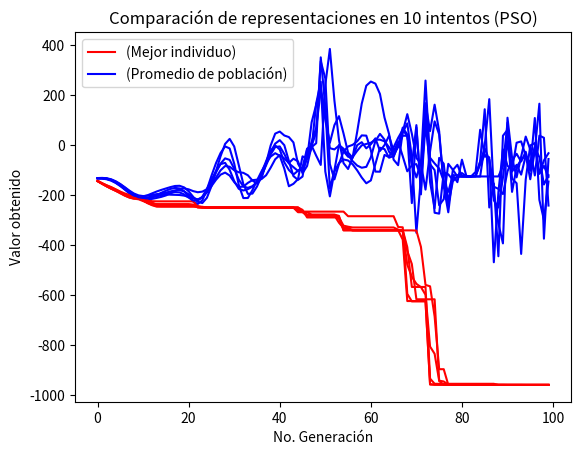

This figure's Python source:
from __future__ import division
import random
import math
import matplotlib.pyplot as plt

#--- COST FUNCTION ------------------------------------------------------------+

# function we are attempting to optimize (minimize)
def func_obj(individual):
    # Ackley function
    #result = -20 * math.exp(-0.2 * math.sqrt(0.5 * (individual[0]**2 + individual[1]**2))) - math.exp(0.5 * (math.cos(2 * math.pi * individual[0]) + math.cos(2 * math.pi * individual[1]))) + 20 + math.e

    # Rosenbrock function
    """
    x = individual[0]
    y = individual[1]
    a = 1 - x
    b = y - x*x
    result = (a*a) + (b*b*100)
    """

    #Eggholder
    result = (- (individual[1]+47)*math.sin(math.sqrt(abs( individual[1] + (individual[0]/2) + 47)) ) ) - individual[0]*math.sin(math.sqrt(abs( individual[0] - (individual[1]+47))))
    
    return result

#--- MAIN ---------------------------------------------------------------------+

class Particle:
    def __init__(self,x0):
        self.position_i=[]          # particle position
        self.velocity_i=[]          # particle velocity
        self.pos_best_i=[]          # best position individual
        self.err_best_i=-1          # best error individual
        self.err_i=-1               # error individual

        for i in range(0,num_dimensions):
            self.velocity_i.append(random.uniform(-1,1))
            self.position_i.append(x0[i])

    # evaluate current fitness
    def evaluate(self,costFunc):
        self.err_i=costFunc(self.position_i)

        # check to see if the current position is an individual best
        if self.err_i < self.err_best_i or self.err_best_i==-1:
            self.pos_best_i=self.position_i
            self.err_best_i=self.err_i

    # update new particle velocity
    def update_velocity(self,R,c1,c2,pos_best_g):
        for i in range(0,num_dimensions):

            vel_cognitive=c1*(self.pos_best_i[i]-self.position_i[i])
            vel_social=c2*(pos_best_g[i]-self.position_i[i])
            self.velocity_i[i]=R*self.velocity_i[i]+vel_cognitive+vel_social

    # update the particle position based off new velocity updates
    def update_position(self,bounds):
        for i in range(0,num_dimensions):
            self.position_i[i]=self.position_i[i]+self.velocity_i[i]

            # adjust maximum position if necessary
            if self.position_i[i]>bounds[i][1]:
                self.position_i[i]=bounds[i][1]

            # adjust minimum position if neseccary
            if self.position_i[i] < bounds[i][0]:
                self.position_i[i]=bounds[i][0]
                
class PSO():
    def __init__(self,R,c1,c2,costFunc,x0,bounds,count,num_particles,maxiter):
        global num_dimensions
        bestPSO = []
        meanPSO = []

        for cont in range(count):
            num_dimensions=len(x0)
            err_best_g=-1                   # best error for group
            pos_best_g=[]                   # best position for group

            best = []
            mean = []

            # establish the swarm
            swarm=[]
            for i in range(0,num_particles):
                swarm.append(Particle(x0))

            # begin optimization loop
            i=0
            while i < maxiter:
                #print i,err_best_g
                # cycle through particles in swarm and evaluate fitness
                err_mean = 0
                for j in range(0,num_particles):
                    swarm[j].evaluate(costFunc)
                    err_mean += float(swarm[j].err_i)

                    # determine if current particle is the best (globally)
                    if swarm[j].err_i < err_best_g or err_best_g == -1:
                        pos_best_g=list(swarm[j].position_i)
                        err_best_g=float(swarm[j].err_i)

                # cycle through swarm and update velocities and position
                for j in range(0,num_particles):
                    swarm[j].update_velocity(R,c1,c2,pos_best_g)
                    swarm[j].update_position(bounds)

                #Get best and mean results
                if(i!=0):
                    best.append(err_best_g)
                    mean.append(err_mean/num_particles)

                i+=1

            # print final results
            print('FINAL:')
            print(pos_best_g)
            print(err_best_g)
            print(len(best))
            print(len(mean))
            self.plotResultsMethod(maxiter-1, best, mean, "Resultados usando PSO")
            bestPSO.append(best)
            meanPSO.append(mean)
        sumas = []
        sumas1 = []
        #print(len(total_values[0]))
        for i in range(maxiter-1):
            sumaPBest=0
            sumaPMean=0
            for j in range(count):
                 sumaPBest += bestPSO[j][i]
                 sumaPMean += meanPSO[j][i]
            sumas.append(sumaPBest/count)
            sumas1.append(sumaPMean/count)
        print("Len final:", len(sumas))
        self.plotResultsMethod(maxiter-1,sumas,sumas1,"Comparación de representaciones en 10 intentos (PSO)")



    def plotFinalResults(self, data, title,color):
    # data = [ [ key,[data_values] ] , ]
        x = [i for i in range(len(data))]
        y = data
        #a = data[2]
        #b = data[3]
        #print(x)
        #print(y)
            
        l1, = plt.plot(x,y,color)
        #l3, = plt.plot(x,a[1],'g')
        #l4, = plt.plot(x,b[1],'k')

        plt.title(title)
        plt.xlabel("No. Generación")
        plt.ylabel("Valor obtenido")
           
        # plt.legend([l1, l2, l3],['('+ schema[y[0]]+ ')', '('+ schema[z[0]]+ ')', '('+ schema[a[0]]+ ')'])
        plt.legend([l1],['(PSO)'])
        plt.show()

    def plotResultsMethod(self,maxiter, dataB, dataM, title):
        x = [i for i in range(maxiter)]
        #print(x)
        #print(y)
            
        l1, = plt.plot(x,dataB,'r')
        l2, = plt.plot(x,dataM,'b')

        plt.title(title)
        plt.xlabel("No. Generación")
        plt.ylabel("Valor obtenido")
           
        plt.legend([l1, l2],['(Mejor individuo)', '(Promedio de población)'])
        plt.show()

#--- RUN ----------------------------------------------------------------------+

R= 1.1      # constant inertia weight (how much to weigh the previous velocity)
c1= 0.9        # cognative constant
c2= 1 - c1                      # social constant
initial_ack=[2.5,2.5]               # initial starting location [x1,x2...]
initial_egg = [125,125]
bounds_ack=[(-5,5),(-5,5)]  # input bounds [(x1_min,x1_max),(x2_min,x2_max)...]
bounds_egg=[(-512,512),(-512,512)]
count = 5
PSO(R,c1,c2,func_obj,initial_egg,bounds_egg,count,num_particles=50,maxiter=101)